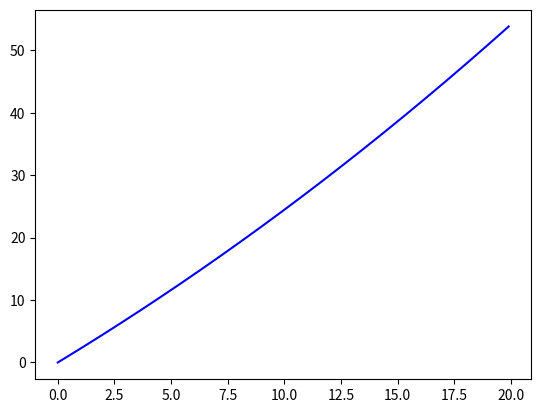

Reproduce this figure in Python.
import numpy as np
from scipy.integrate import odeint
import matplotlib.pyplot as plt

t = np.arange(0, 20, 0.1)

def diff_func(z, t):
    m, v, y = z
    dmdt = - w
    dvdt = - g + u * w / m
    dydt = v
    return dmdt, dvdt, dydt


m0 = 250 * 10 ** 3
g = 9.8
v0 = 0
y0 = 0
u = 3000
w = 1000
z0 = m0, v0, y0

sol = odeint(diff_func, z0, t)
plt.plot(t, sol[:, 1], 'b')

plt.show()